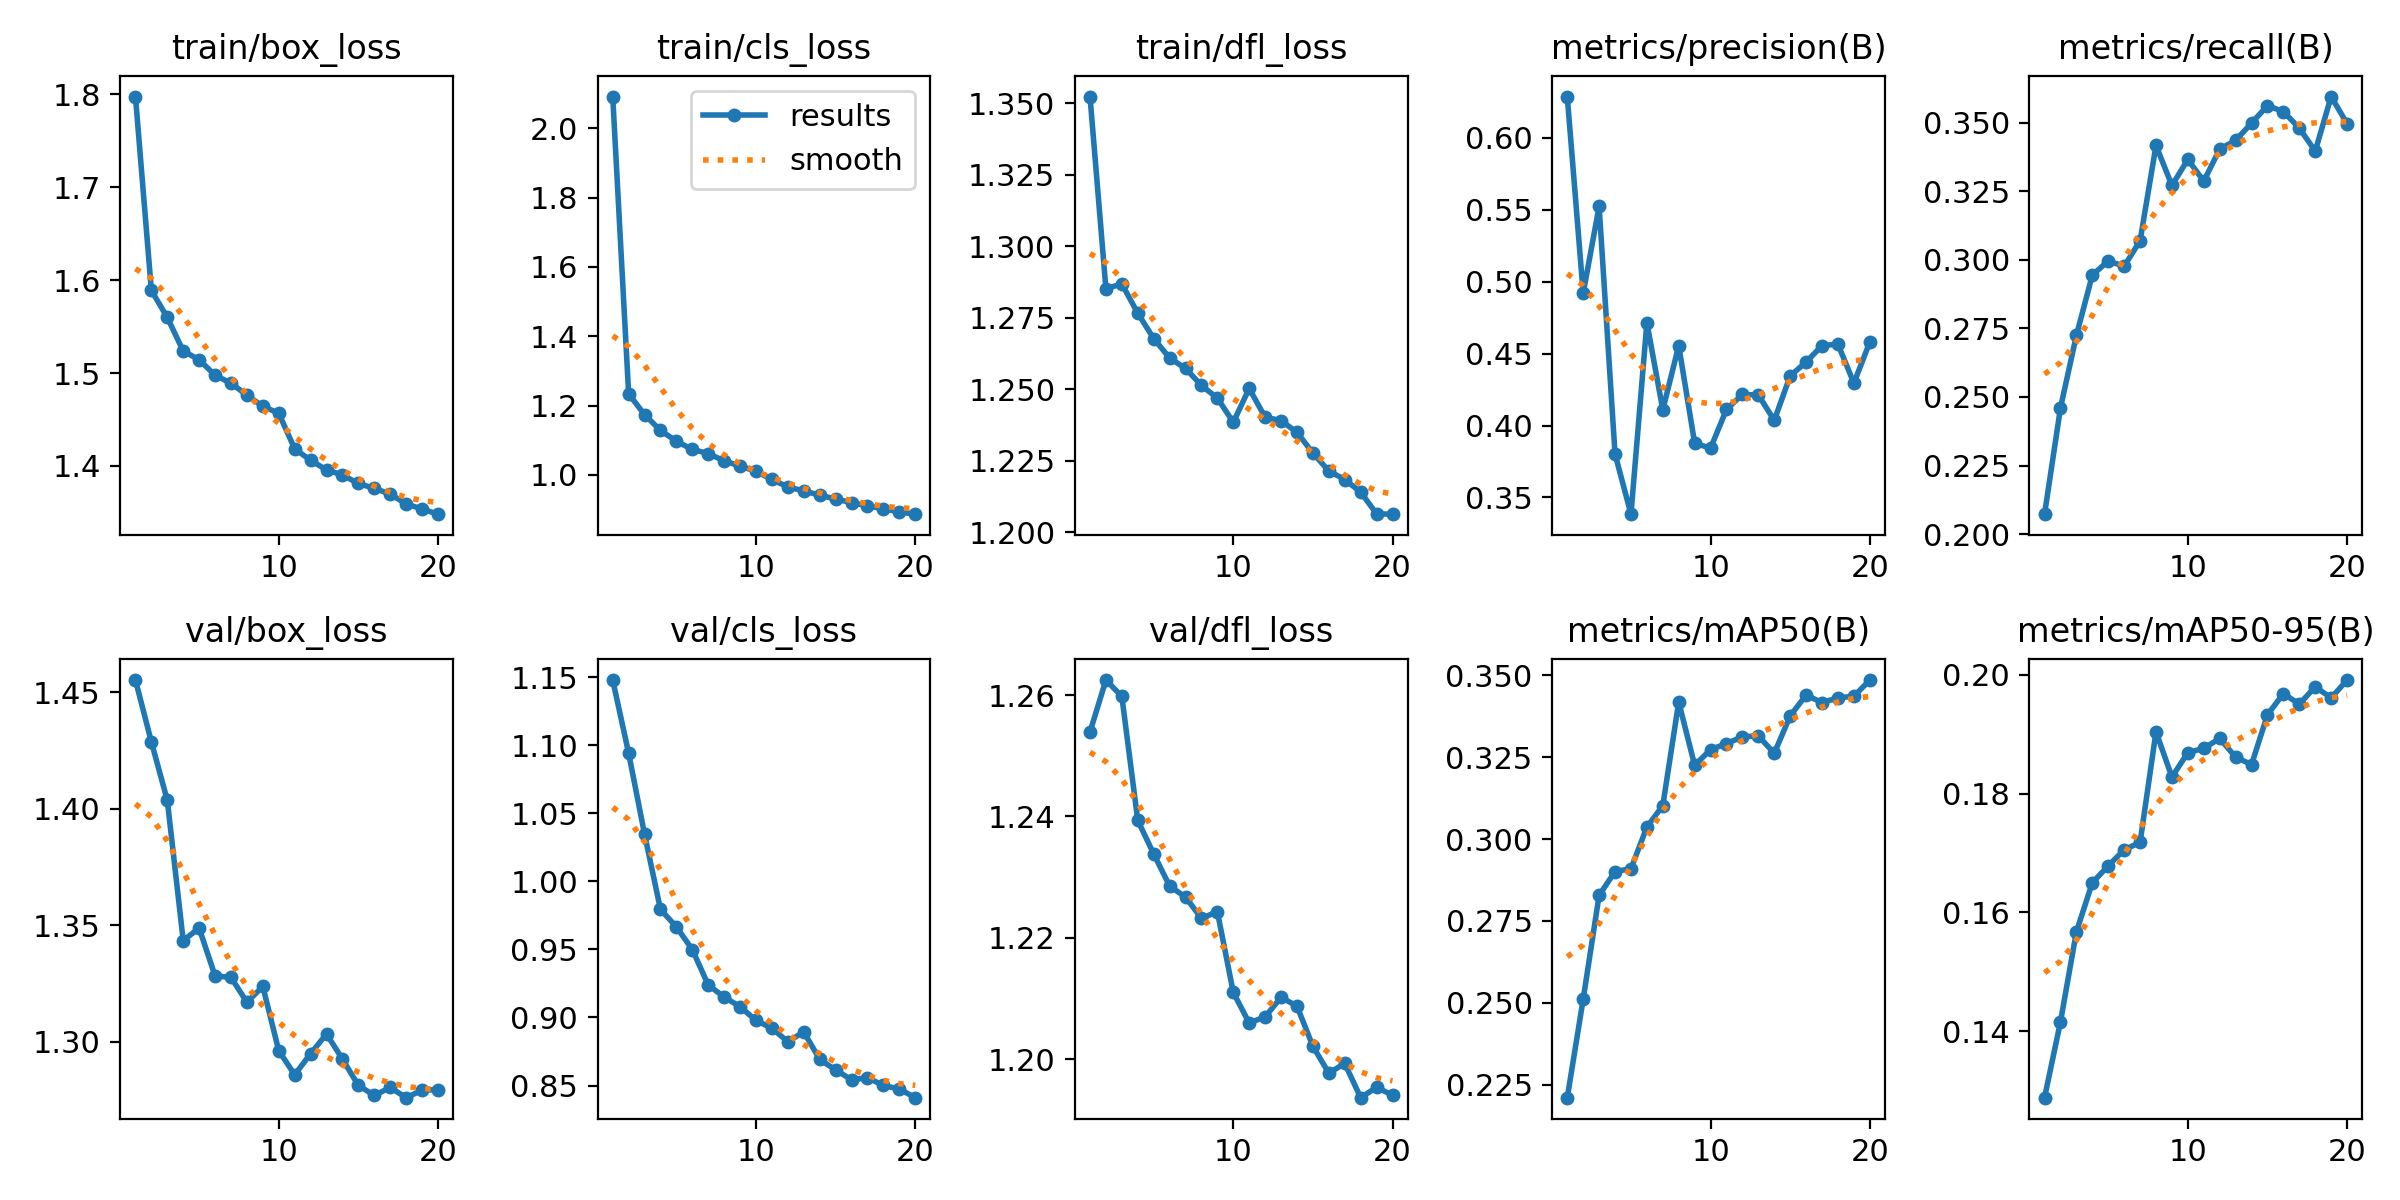

The table this chart was drawn from, first rows:
epoch, time, train/box_loss, train/cls_loss, train/dfl_loss, metrics/precision(B), metrics/recall(B), metrics/mAP50(B), metrics/mAP50-95(B), val/box_loss, val/cls_loss, val/dfl_loss, lr/pg0, lr/pg1, lr/pg2
1, 138, 1.798, 2.092, 1.352, 0.6288, 0.2073, 0.221, 0.1288, 1.455, 1.148, 1.254, 0.0003692, 0.0003692, 0.0003692
2, 267.1, 1.589, 1.234, 1.285, 0.492, 0.246, 0.2511, 0.1416, 1.429, 1.094, 1.262, 0.0007026, 0.0007026, 0.0007026
3, 395.7, 1.56, 1.174, 1.287, 0.5524, 0.2724, 0.2828, 0.1567, 1.404, 1.035, 1.26, 0.0009989, 0.0009989, 0.0009989
4, 522.7, 1.524, 1.128, 1.277, 0.3803, 0.2944, 0.2901, 0.165, 1.343, 0.9794, 1.239, 0.0009444, 0.0009444, 0.0009444
5, 649.5, 1.514, 1.097, 1.268, 0.3384, 0.2996, 0.2909, 0.1678, 1.349, 0.9666, 1.234, 0.0008888, 0.0008888, 0.0008888
6, 776.5, 1.498, 1.073, 1.261, 0.4715, 0.2976, 0.3037, 0.1705, 1.328, 0.9499, 1.229, 0.0008333, 0.0008333, 0.0008333
7, 903.8, 1.489, 1.062, 1.257, 0.411, 0.3069, 0.3102, 0.1718, 1.328, 0.9238, 1.227, 0.0007777, 0.0007777, 0.0007777
8, 1031, 1.476, 1.04, 1.251, 0.4556, 0.3417, 0.3418, 0.1904, 1.317, 0.9151, 1.223, 0.0007222, 0.0007222, 0.0007222
9, 1158, 1.464, 1.025, 1.247, 0.3877, 0.3271, 0.3225, 0.1828, 1.324, 0.9079, 1.224, 0.0006666, 0.0006666, 0.0006666
10, 1285, 1.457, 1.01, 1.238, 0.3843, 0.3365, 0.3273, 0.1869, 1.296, 0.8978, 1.211, 0.0006111, 0.0006111, 0.0006111
11, 1404, 1.418, 0.9868, 1.25, 0.4112, 0.3286, 0.3292, 0.1876, 1.286, 0.8921, 1.206, 0.0005555, 0.0005555, 0.0005555
12, 1521, 1.406, 0.9649, 1.24, 0.4216, 0.3403, 0.3312, 0.1893, 1.295, 0.8822, 1.207, 0.0005, 0.0005, 0.0005
13, 1639, 1.396, 0.9536, 1.239, 0.4213, 0.3435, 0.3315, 0.1862, 1.303, 0.8894, 1.21, 0.0004444, 0.0004444, 0.0004444
14, 1757, 1.39, 0.9413, 1.235, 0.4036, 0.3498, 0.3262, 0.1849, 1.293, 0.8691, 1.209, 0.0003889, 0.0003889, 0.0003889
15, 1874, 1.381, 0.9302, 1.228, 0.4345, 0.3562, 0.3376, 0.1933, 1.281, 0.8615, 1.202, 0.0003333, 0.0003333, 0.0003333
16, 1992, 1.376, 0.9199, 1.221, 0.4441, 0.354, 0.344, 0.1968, 1.277, 0.8542, 1.198, 0.0002778, 0.0002778, 0.0002778
17, 2110, 1.37, 0.9106, 1.218, 0.4556, 0.3479, 0.3417, 0.1951, 1.28, 0.8558, 1.199, 0.0002222, 0.0002222, 0.0002222
18, 2227, 1.359, 0.902, 1.214, 0.4566, 0.3396, 0.3431, 0.198, 1.276, 0.85, 1.194, 0.0001667, 0.0001667, 0.0001667
19, 2345, 1.354, 0.8929, 1.206, 0.4295, 0.3595, 0.3436, 0.1961, 1.279, 0.8474, 1.195, 0.0001111, 0.0001111, 0.0001111
20, 2463, 1.348, 0.8864, 1.206, 0.458, 0.3496, 0.3486, 0.1991, 1.279, 0.8411, 1.194, 5.55606e-05, 5.55606e-05, 5.55606e-05
